Run: headless pygame with SDL's dummy video driver; simulated clock (each Clock.tick advances the game by its frame time, no real sleeping); random seed 0; keys injected as events and as key.get_pressed() state; no mouse input.
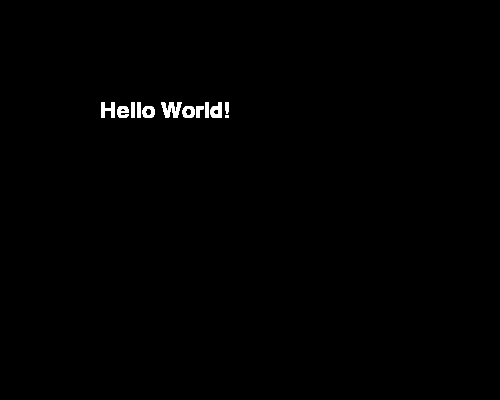
Frame 1 of 4 · flips 1–60 · no input
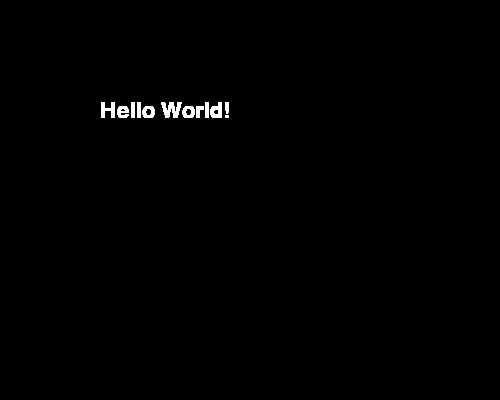
Frame 2 of 4 · flips 61–180 · tapped SPACE, RETURN · held RIGHT (→), D
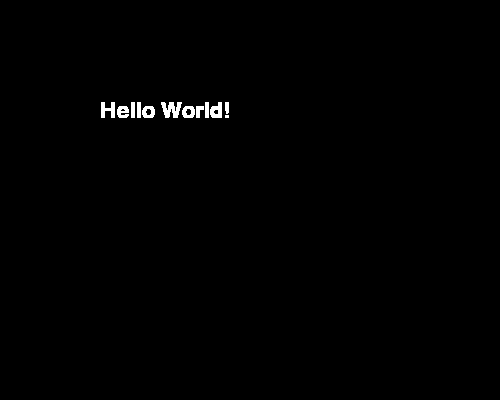
Frame 3 of 4 · flips 181–300 · held DOWN (↓), S
Frame 4 of 4 · flips 301–420 · held LEFT (←), A, UP (↑), W · screen unchanged from frame 3, image omitted

The pygame program that drew these frames:

import pygame
from pygame.locals import RESIZABLE

pygame.init()
flag = RESIZABLE
window = pygame.display.set_mode((500, 400), flag)
pygame.display.set_caption("Text!")
WHITE = (255, 255, 255)

run = True
while run:
    for event in pygame.event.get():
        if event.type == pygame.QUIT:
            run = False

    # step 1 to writing: load the font with pygame.font.SysFont(font, size)
    # For font - You can either use the default font
    # (pygame.font.get_default_font()) or use a font name
    # (like Comic Sans or Arial).
    # For size - a positive integer representing the font size.
    font = pygame.font.SysFont("Arial", 32)

    # step 2 - render the font with
    # (font variable name).render(
    #   text: string, antialias: bool, color: tuple, background=None
    # )
    # In this case, we render the text "Hello World!", pass True as antiaalias
    # and have the color of the text be WHITE
    text = font.render("Hello World!", True, WHITE)

    # step 3 - blit to the screen
    # You can either blit the text to a rectangle on the screen or a specified
    # coordinate
    # In this case, we blit (draw) the text with a top-left value of (0, 0)
    window.blit(text, (100, 100))

    # update the screen; just like with moving/displaying rectangles
    pygame.display.update()

pygame.quit()
